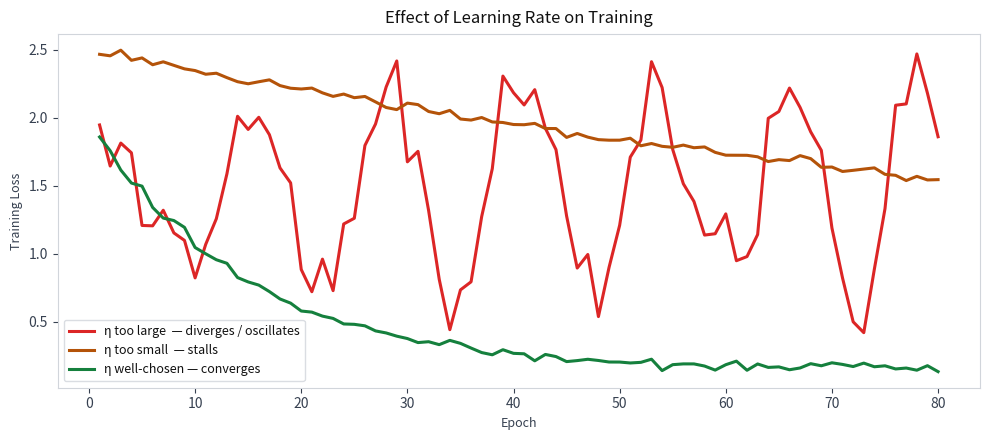

This chart was generated by the following Python code: (Note: this script raises an exception after producing the figure.)
import numpy as np
import matplotlib.pyplot as plt
import os

rng = np.random.default_rng(42)
epochs = np.arange(1, 81)

def simulated_loss(eta_case, noise=0.02):
    if eta_case == 'too_small':
        loss = 2.0 * np.exp(-0.008 * epochs) + 0.5 + rng.normal(0, noise, len(epochs))
    elif eta_case == 'too_large':
        loss = np.where(epochs < 10,
                        2.0 - 0.1 * epochs + rng.normal(0, 0.15, len(epochs)),
                        1.5 + 0.8 * np.sin(0.5 * epochs) + rng.normal(0, 0.2, len(epochs)))
        loss = np.clip(loss, 0.3, 3.5)
    else:  # just right
        loss = 0.15 + 1.85 * np.exp(-0.07 * epochs) + rng.normal(0, noise, len(epochs))
        loss = np.clip(loss, 0.1, 2.5)
    return loss

configs = [
    ('too_large',  '#dc2626', 'η too large  — diverges / oscillates'),
    ('too_small',  '#b45309', 'η too small  — stalls'),
    ('just_right', '#15803d', 'η well-chosen — converges'),
]

fig, ax = plt.subplots(figsize=(10, 4.5))
fig.patch.set_facecolor('white')
ax.set_facecolor('white')

for case, color, label in configs:
    loss = simulated_loss(case)
    ax.plot(epochs, loss, color=color, lw=2.2, label=label)

ax.set_xlabel('Epoch', color='#374151', fontsize=9)
ax.set_ylabel('Training Loss', color='#374151', fontsize=9)
ax.tick_params(colors='#374151')
for spine in ax.spines.values():
    spine.set_edgecolor('#d1d5db')
ax.legend(facecolor='white', edgecolor='#d1d5db', labelcolor='#111111', fontsize=9)
ax.set_title('Effect of Learning Rate on Training', color='#111111', fontsize=12, pad=8)

plt.tight_layout()
out = os.path.join(os.path.dirname(__file__), '..', 'images', 'lr_effect.png')
plt.savefig(out, dpi=150, bbox_inches='tight', facecolor='white', edgecolor='none')
plt.close()
